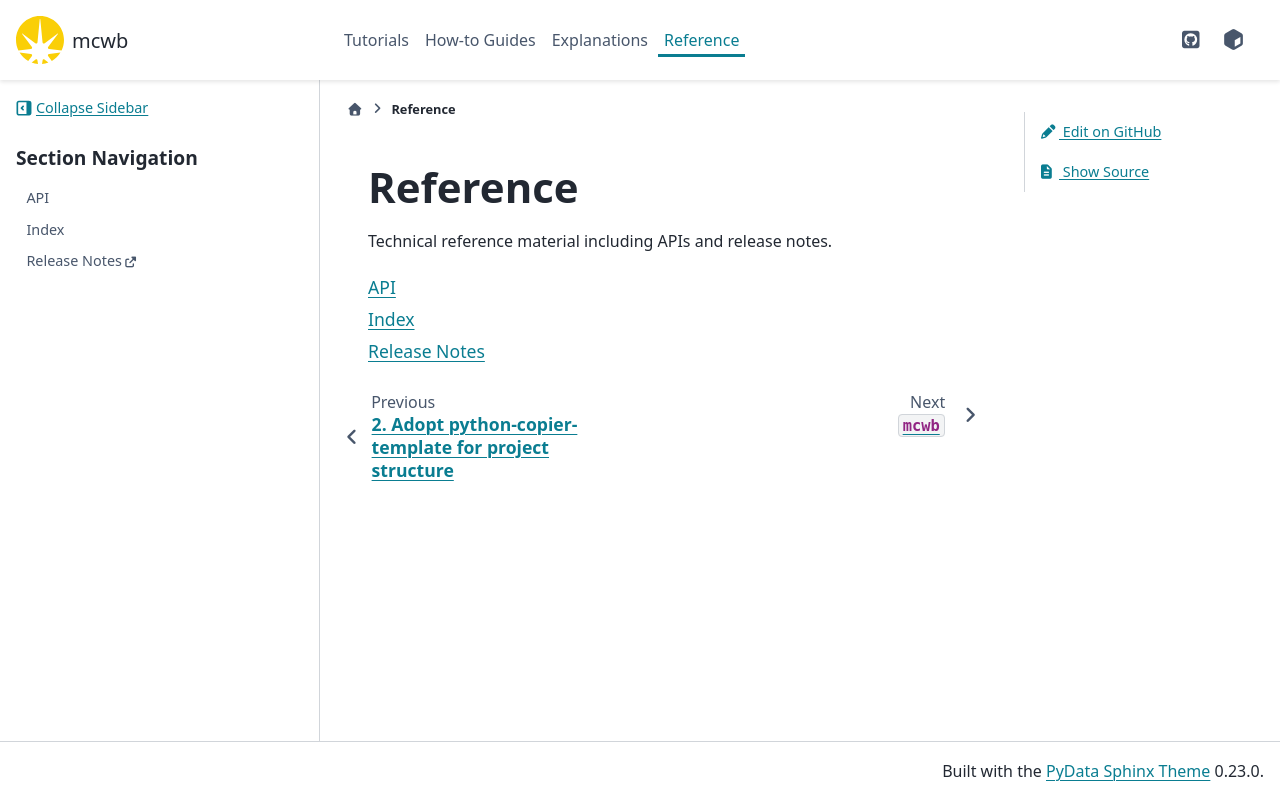

repository: gilesknap/mcwb · page: main/reference.html · generator: sphinx

# Reference

Technical reference material including APIs and release notes.

```{toctree}
:maxdepth: 1
:glob:

API <_api/mcwb>
genindex
Release Notes <https://github.com/mcipc-tools/mcwb/releases>
```
